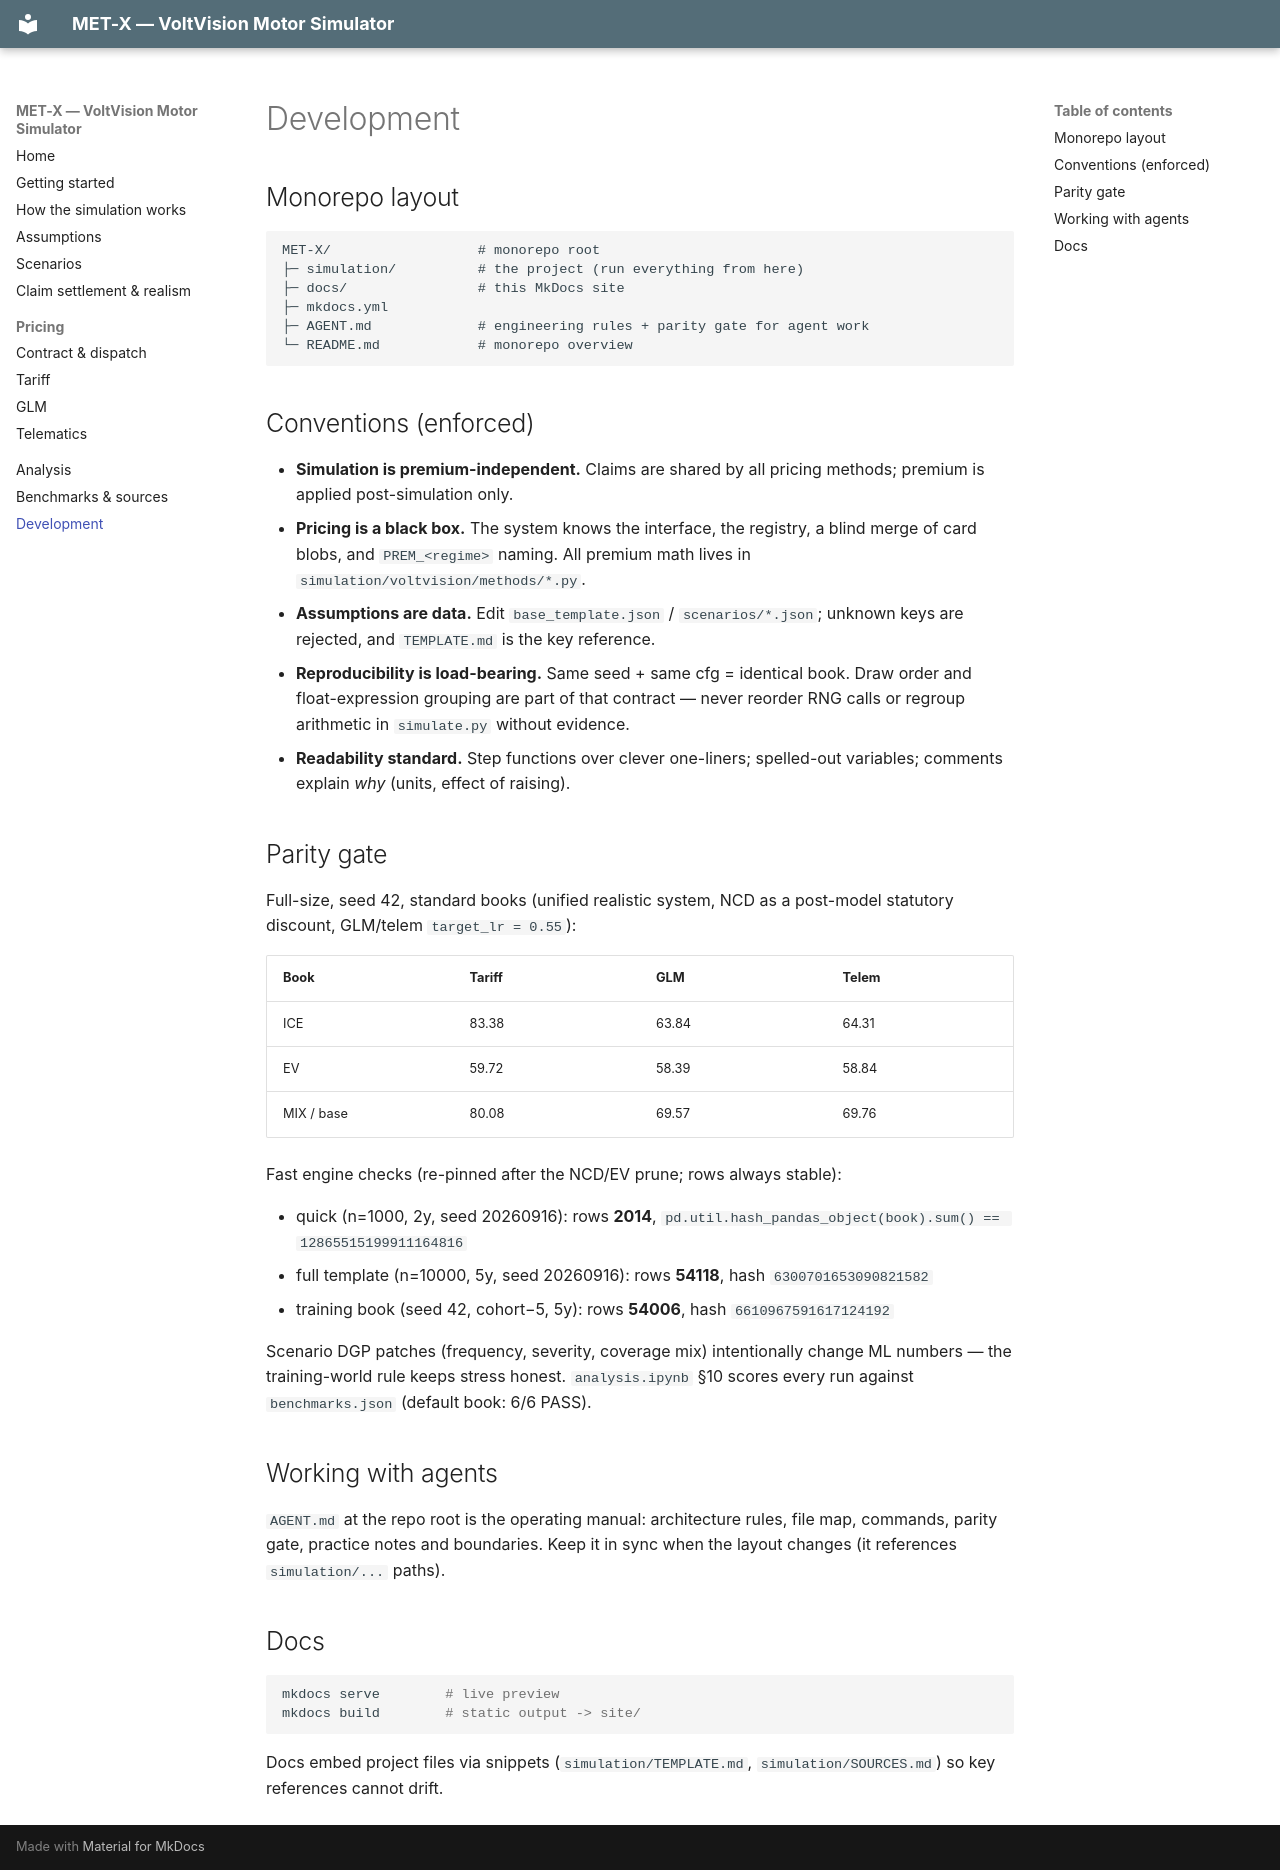

repository: QHao-SOLID/MET-X · page: development/index.html · generator: mkdocs

# Development

## Monorepo layout

```
MET-X/                  # monorepo root
├─ simulation/          # the project (run everything from here)
├─ docs/                # this MkDocs site
├─ mkdocs.yml
├─ AGENT.md             # engineering rules + parity gate for agent work
└─ README.md            # monorepo overview
```

## Conventions (enforced)

- **Simulation is premium-independent.** Claims are shared by all pricing
  methods; premium is applied post-simulation only.
- **Pricing is a black box.** The system knows the interface, the registry, a
  blind merge of card blobs, and `PREM_<regime>` naming. All premium math lives
  in `simulation/voltvision/methods/*.py`.
- **Assumptions are data.** Edit `base_template.json` / `scenarios/*.json`;
  unknown keys are rejected, and `TEMPLATE.md` is the key reference.
- **Reproducibility is load-bearing.** Same seed + same cfg = identical book.
  Draw order and float-expression grouping are part of that contract — never
  reorder RNG calls or regroup arithmetic in `simulate.py` without evidence.
- **Readability standard.** Step functions over clever one-liners; spelled-out
  variables; comments explain *why* (units, effect of raising).

## Parity gate

Full-size, seed 42, standard books (unified realistic system, NCD as a
post-model statutory discount, GLM/telem `target_lr = 0.55`):

| Book | Tariff | GLM | Telem |
|---|---|---|---|
| ICE | 83.38 | 63.84 | 64.31 |
| EV | 59.72 | 58.39 | 58.84 |
| MIX / base | 80.08 | 69.57 | 69.76 |

Fast engine checks (re-pinned after the NCD/EV prune; rows always stable):

- quick (n=1000, 2y, seed 20260916): rows **2014**,
  `pd.util.hash_pandas_object(book).sum() == 12865515199911164816`
- full template (n=10000, 5y, seed 20260916): rows **54118**,
  hash `6300701653090821582`
- training book (seed 42, cohort−5, 5y): rows **54006**,
  hash `6610967591617124192`

Scenario DGP patches (frequency, severity, coverage mix) intentionally change
ML numbers — the training-world rule keeps stress honest. `analysis.ipynb` §10
scores every run against `benchmarks.json` (default book: 6/6 PASS).

## Working with agents

`AGENT.md` at the repo root is the operating manual: architecture rules, file
map, commands, parity gate, practice notes and boundaries. Keep it in sync when
the layout changes (it references `simulation/...` paths).

## Docs

```bash
mkdocs serve        # live preview
mkdocs build        # static output -> site/
```

Docs embed project files via snippets (`simulation/TEMPLATE.md`,
`simulation/SOURCES.md`) so key references cannot drift.
